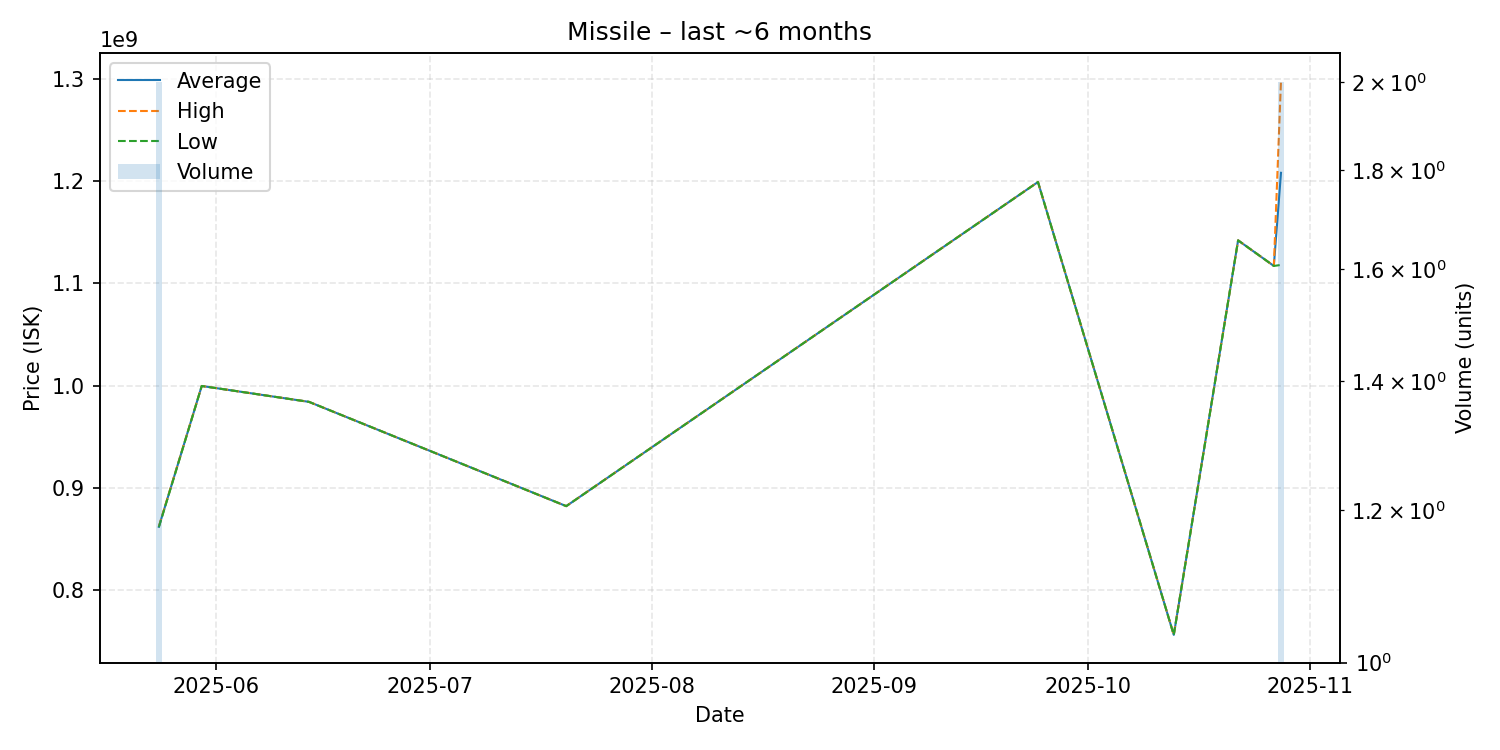

The table this chart was drawn from, first rows:
date, average, highest, lowest, order_count, volume
2025-05-24, 862100000, 862500000, 861700000, 2, 2
2025-05-30, 999700000, 999700000, 999700000, 1, 1
2025-06-14, 984200000, 984200000, 984200000, 1, 1
2025-07-20, 882300000, 882300000, 882300000, 1, 1
2025-09-24, 1199000000, 1199000000, 1199000000, 1, 1
2025-10-13, 756500000, 756500000, 756500000, 1, 1
2025-10-22, 1142000000, 1142000000, 1142000000, 1, 1
2025-10-27, 1117000000, 1117000000, 1117000000, 1, 1
2025-10-28, 1208000000, 1298000000, 1118000000, 2, 2
